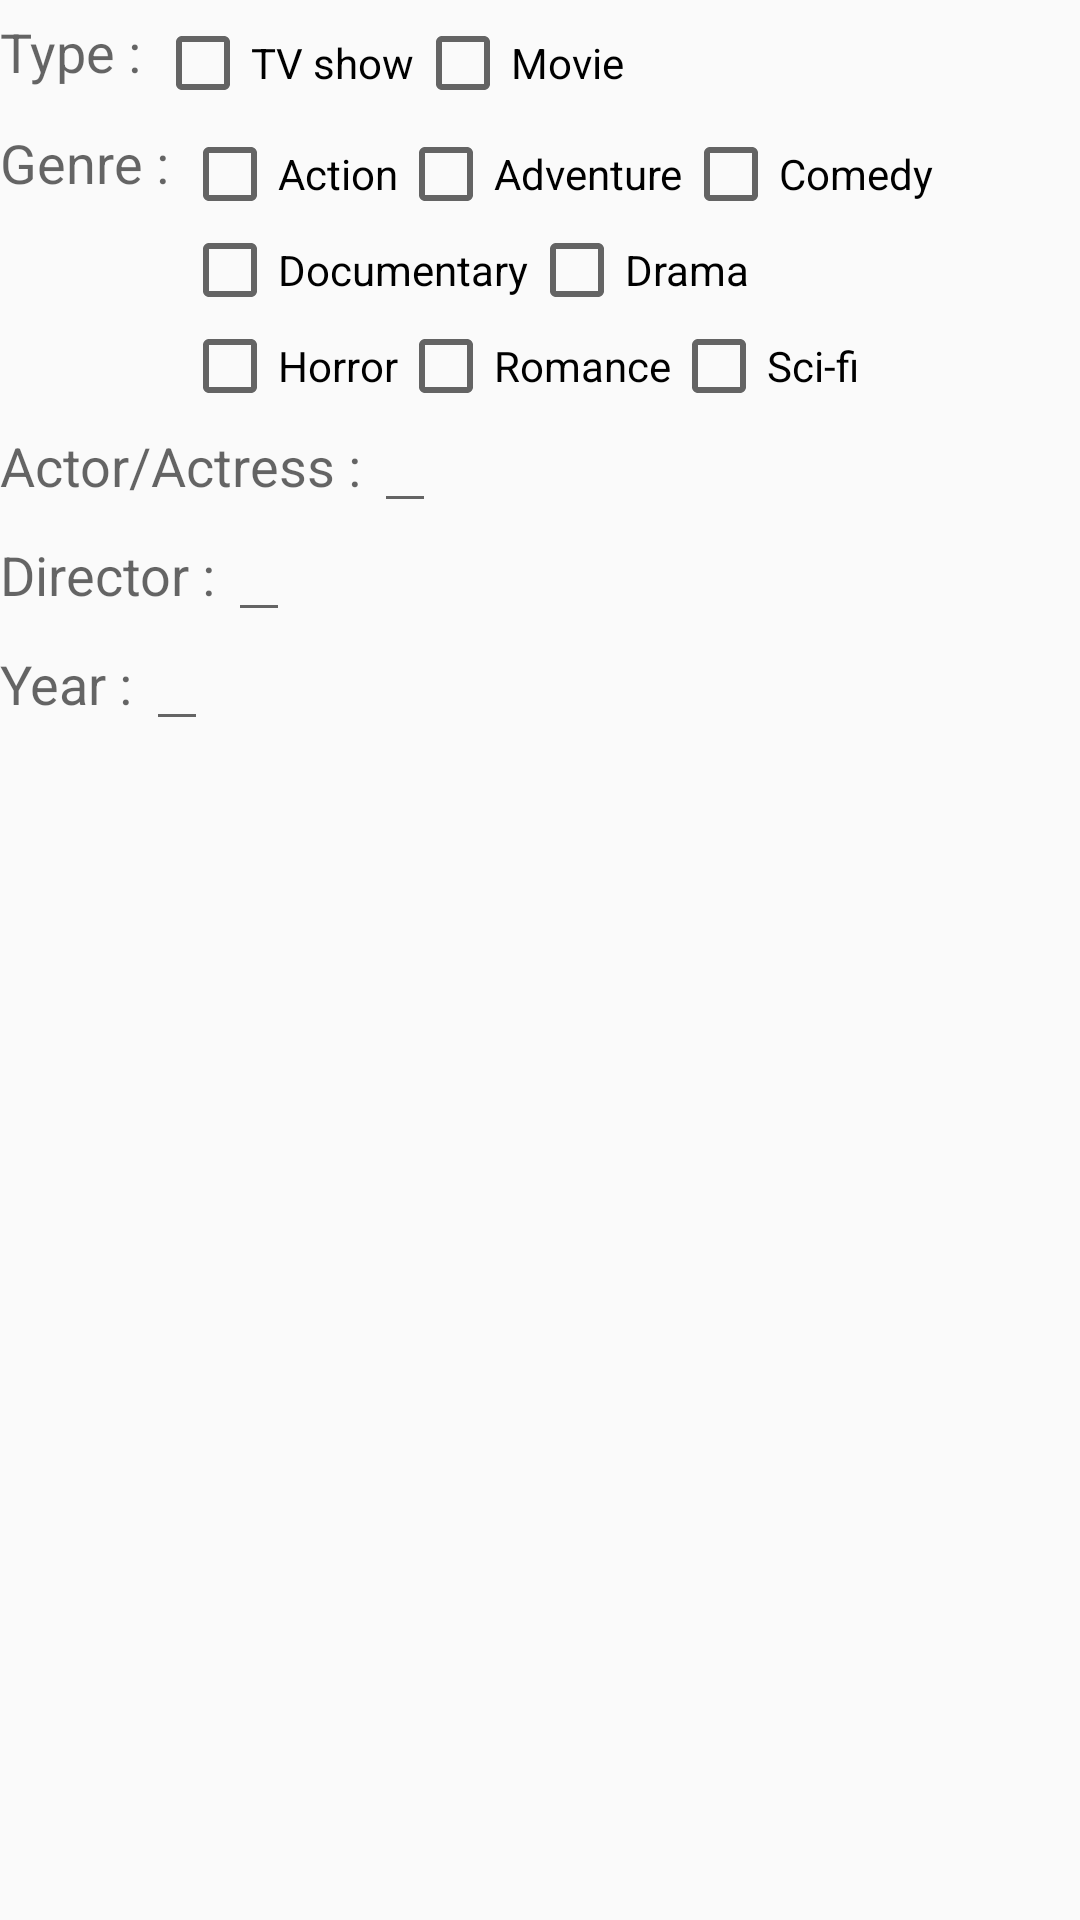

The Android layout XML behind this screen, and the referenced resources:
<!-- AndroidManifest.xml: application theme AppTheme -->
<!-- res/layout/detail_search_fragment.xml -->
<?xml version="1.0" encoding="utf-8"?>
<RelativeLayout xmlns:android="http://schemas.android.com/apk/res/android"
    android:layout_width="match_parent"
    android:layout_height="match_parent"
    android:background="@color/transparent_white">

    <TextView
        android:layout_width="wrap_content"
        android:layout_height="wrap_content"
        android:textAppearance="?android:attr/textAppearanceMedium"
        android:text="Type : "
        android:id="@+id/textView_type"
        android:layout_alignLeft="@+id/textView_genre"
        android:layout_alignStart="@+id/textView_genre"
        android:layout_marginTop="@dimen/margin_detail"/>



    <RelativeLayout
        android:layout_width="wrap_content"
        android:layout_height="wrap_content"
        android:id="@+id/content_type"
        android:layout_toRightOf="@+id/textView_type"
        android:layout_alignTop="@+id/textView_type">

        <CheckBox
            android:layout_width="wrap_content"
            android:layout_height="wrap_content"
            android:text="TV show"
            android:id="@+id/checkBox_TV_show"
            />
        <CheckBox
            android:layout_width="wrap_content"
            android:layout_height="wrap_content"
            android:text="Movie"
            android:id="@+id/checkBox_movie"
            android:layout_toEndOf="@+id/checkBox_TV_show"/>


    </RelativeLayout>

    <TextView
        android:layout_width="wrap_content"
        android:layout_height="wrap_content"
        android:textAppearance="?android:attr/textAppearanceMedium"
        android:text="Genre : "
        android:id="@+id/textView_genre"
        android:layout_below="@+id/content_type"
        android:layout_alignLeft="@+id/editText_search"
        android:layout_alignStart="@+id/editText_search"
        android:layout_marginTop="@dimen/margin_detail"/>

    <RelativeLayout
        android:layout_width="wrap_content"
        android:layout_height="wrap_content"
        android:layout_alignTop="@+id/textView_genre"
        android:layout_toRightOf="@+id/textView_genre"
        android:layout_toEndOf="@+id/textView_genre"
        android:id="@+id/content_genre">
        <CheckBox
            android:layout_width="wrap_content"
            android:layout_height="wrap_content"
            android:text="Action"
            android:id="@+id/checkBox_action"
            />
        <CheckBox
            android:layout_width="wrap_content"
            android:layout_height="wrap_content"
            android:text="Adventure"
            android:id="@+id/checkBox_adventure"
            android:layout_toEndOf="@+id/checkBox_action"/>
        <CheckBox
            android:layout_width="wrap_content"
            android:layout_height="wrap_content"
            android:text="Comedy"
            android:id="@+id/checkBox_comedy"
            android:layout_toEndOf="@+id/checkBox_adventure"/>
        <CheckBox
            android:layout_width="wrap_content"
            android:layout_height="wrap_content"
            android:text="Documentary"
            android:id="@+id/checkBox_documentary"
            android:layout_below="@+id/checkBox_action"/>
        <CheckBox
            android:layout_width="wrap_content"
            android:layout_height="wrap_content"
            android:text="Drama"
            android:id="@+id/checkBox_drama"
            android:layout_toEndOf="@+id/checkBox_documentary"
            android:layout_alignTop="@+id/checkBox_documentary"/>
        <CheckBox
            android:layout_width="wrap_content"
            android:layout_height="wrap_content"
            android:text="Horror"
            android:id="@+id/checkBox_horror"
            android:layout_below="@+id/checkBox_documentary"
            />
        <CheckBox
            android:layout_width="wrap_content"
            android:layout_height="wrap_content"
            android:text="Romance"
            android:id="@+id/checkBox_romance"
            android:layout_toEndOf="@+id/checkBox_horror"
            android:layout_alignTop="@+id/checkBox_horror"/>
        <CheckBox
            android:layout_width="wrap_content"
            android:layout_height="wrap_content"
            android:text="Sci-fi"
            android:id="@+id/checkBox_sci_fi"
            android:layout_toEndOf="@+id/checkBox_romance"
            android:layout_alignTop="@+id/checkBox_romance"/>

    </RelativeLayout>

    <TextView
        android:layout_width="wrap_content"
        android:layout_height="wrap_content"
        android:textAppearance="?android:attr/textAppearanceMedium"
        android:text="Actor/Actress : "
        android:id="@+id/textView_actor"
        android:layout_alignLeft="@+id/editText_search"
        android:layout_alignStart="@+id/editText_search"
        android:layout_below="@+id/content_genre"
        android:layout_marginTop="@dimen/margin_detail"/>

    <EditText
        android:layout_width="wrap_content"
        android:layout_height="wrap_content"
        android:id="@+id/editText_actor"
        android:layout_alignBaseline="@+id/textView_actor"
        android:layout_toRightOf="@+id/textView_actor"
        android:layout_toEndOf="@+id/textView_actor"
        android:layout_below="@+id/content_genre"
        android:gravity="bottom"
        />

    <TextView
        android:layout_width="wrap_content"
        android:layout_height="wrap_content"
        android:textAppearance="?android:attr/textAppearanceMedium"
        android:text="Director : "
        android:id="@+id/textView_director"
        android:layout_below="@+id/editText_actor"
        android:layout_alignLeft="@+id/textView_actor"
        android:layout_alignStart="@+id/textView_actor"
        android:layout_marginTop="@dimen/margin_detail"/>

    <EditText
        android:layout_width="wrap_content"
        android:layout_height="wrap_content"
        android:id="@+id/editText_director"
        android:layout_below="@+id/textView_actor"
        android:layout_toRightOf="@+id/textView_director"
        android:layout_toEndOf="@+id/textView_director"
        android:layout_alignBaseline="@+id/textView_director"/>

    <TextView
        android:layout_width="wrap_content"
        android:layout_height="wrap_content"
        android:textAppearance="?android:attr/textAppearanceMedium"
        android:text="Year : "
        android:id="@+id/textView_year"
        android:layout_below="@+id/editText_director"
        android:layout_alignLeft="@+id/textView_director"
        android:layout_alignStart="@+id/textView_director"
        android:layout_marginTop="@dimen/margin_detail"/>

    <EditText
        android:layout_width="wrap_content"
        android:layout_height="wrap_content"
        android:id="@+id/editText_year"
        android:layout_below="@+id/textView_director"
        android:layout_toRightOf="@+id/textView_year"
        android:layout_toEndOf="@+id/textView_year"
        android:layout_alignBaseline="@+id/textView_year"/>


</RelativeLayout>
<!-- resources referenced by this layout -->
<resources>
  <dimen name="margin_detail"> 5dp </dimen>
  <style name="AppTheme" parent="Theme.AppCompat.Light.DarkActionBar">
          
          <item name="colorPrimary">@color/splashScreencolor</item>
          <item name="colorPrimaryDark">@color/darkOrange</item>
          <item name="colorAccent">@color/colorSearch</item>
      </style>
  <color name="splashScreencolor">#FD7E27</color>
  <color name="darkOrange">#FD4427</color>
  <color name="colorSearch">#FF8400</color>
</resources>
